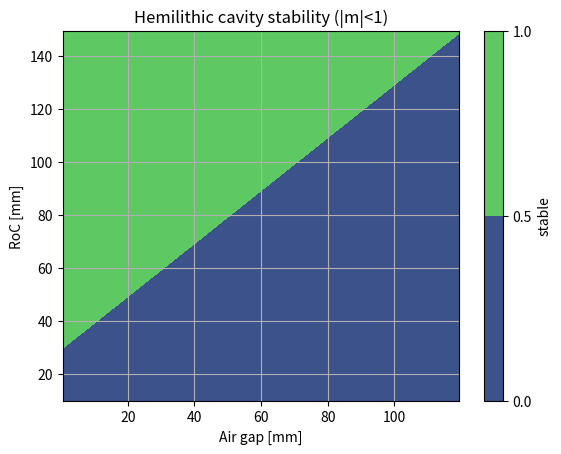
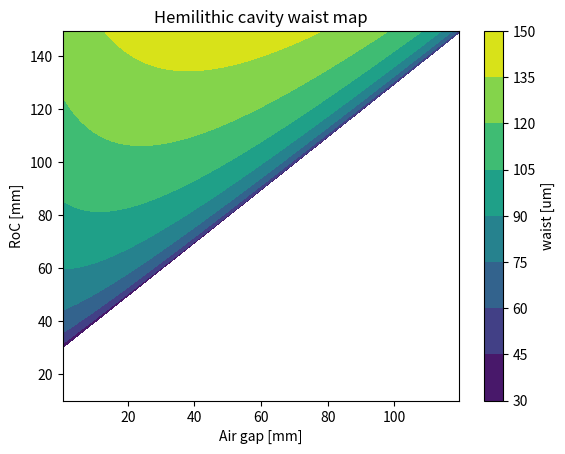

Here is the Python script that generated these plots, in order:
# %%
import numpy as np
import matplotlib.pyplot as plt
import sympy as sp

import matplotlib as mpl
from matplotlib import rc
from cycler import cycler

# %%
# Symbolic parameters

short_axis = sp.symbols("l", positive=True, real=True)
long_axis = sp.symbols("L", positive=True, real=True)
crystal_length = sp.symbols("d_crystal", positive=True, real=True)
n_crystal = sp.symbols("n_crystal", positive=True, real=True)
RoC = sp.symbols("RoC", positive=True, real=True)
theta_AOI = sp.symbols("theta_AOI", positive=True, real=True)
RoC_lin = sp.symbols("RoC_lin", positive=True, real=True)
L_cav = sp.symbols("L_cav", positive=True, real=True)
RoC_hemi = sp.symbols("RoC_hemi", positive=True, real=True)
L_air = sp.symbols("L_air", positive=True, real=True)



# %%
# Geometry selection

# Choose: "bowtie", "linear", or "hemilithic" 
GEOMETRY = "hemilithic"

# Numeric parameters

c_num = 299792458.0

f_crystal_length = 16e-3
f_n_crystal = 1.82

f_RoC = 50e-3

f_wavelength = 1550e-9

# --- Parameters for squeezing / OPO models ---
# Power transmission of the (single) output coupler used to define the external coupling rate.
# If your cavity has multiple couplers, replace this with the sum of all transmissions.
f_T_ext = 0.10  # e.g. 10% power transmission (dimensionless)

# Round-trip internal power loss (absorption + scattering + imperfect coatings), excluding the output coupler.
f_L_rt = 0.01   # e.g. 1% round-trip loss (dimensionless)

# Optional cavity detuning (set to 0.0 if not used)
# Provide either in Hz or rad/s; Δ_rad_s is used for printing.
f_detuning_Hz = 0.0

# --- Bow-tie cavity parameters (used only if GEOMETRY == "bowtie") ---
f_theta_AOI = 6 * np.pi / 180.0
f_short_axis = np.arange(56e-3, 71e-3, 0.01e-3)
f_long_axis = np.arange(70e-3, 120e-3, 0.5e-3)

# Mesh 2D for bow-tie
mesh_short_axis, mesh_long_axis = np.meshgrid(f_short_axis, f_long_axis)

def get_diagonal(long_axis, short_axis, theta_AOI):
    diagonal = (long_axis + short_axis) / 2 * sp.cos(theta_AOI)
    return diagonal

# --- Linear cavity parameters (used only if GEOMETRY == "linear") ---
# L_cav is the geometric mirror-to-mirror separation (round-trip geometric length is 2*L_cav)
f_L_cav = 100e-3

# --- Hemilithic cavity parameters (used only if GEOMETRY == "hemilithic") ---
# Geometry: curved mirror -> air gap -> crystal with HR-coated back face
f_L_air = 20e-3

# %%
# ABCD matrices for single optical elements

def mirror_ref_RoC_tangential(effective_RoC, theta_AOI):
    R_t = effective_RoC * sp.cos(theta_AOI)
    matrix = [[1, 0], [-2 / R_t, 1]]
    return sp.Matrix(matrix)


def mirror_ref_RoC_sagittal(effective_RoC, theta_AOI):
    R_s = effective_RoC / sp.cos(theta_AOI)
    matrix = [[1, 0], [-2 / R_s, 1]]
    return sp.Matrix(matrix)

# In this convention free space and a uniform medium have the same ABCD matrix
def free_propagation(length):
    matrix = [[1, length], [0, 1]]
    return sp.Matrix(matrix)


def dielectric_interface(ref_idx1, ref_idx2):
    matrix1 = sp.Matrix([[1, 0], [0, ref_idx1 / ref_idx2]])
    return matrix1


def dielectric_interface_curved(ref_idx1, ref_idx2, RoC):
    matrix1 = sp.Matrix([[1, 0], [(ref_idx1 - ref_idx2) / (ref_idx2 * RoC), ref_idx1 / ref_idx2]])
    return matrix1


# %%
# ABCD matrices for different geometries
def get_abcd_matrix_bowtie(long_axis, short_axis, diagonal, crystal_length, RoC, n_crystal, plane="sagittal"):
    if plane == "sagittal":
        mirror_fn = mirror_ref_RoC_sagittal
    elif plane == "tangential":
        mirror_fn = mirror_ref_RoC_tangential
    else:
        raise ValueError("plane must be 'sagittal' or 'tangential'")

    M = sp.eye(2)
    # Start at crystal center: propagate half-crystal in medium, exit to air.
    M = M @ free_propagation(crystal_length / 2)
    M = M @ dielectric_interface(1, n_crystal )
    M = M @ free_propagation( (short_axis - crystal_length) / 2)
    M = M @ mirror_fn(RoC, theta_AOI)
    M = M @ free_propagation(long_axis+ 2 * diagonal)
    M = M @ mirror_fn(RoC, theta_AOI)
    M = M @ free_propagation( (short_axis- crystal_length) / 2)
    M = M @ dielectric_interface(n_crystal, 1 )
    M = M @ free_propagation(crystal_length / 2)
    return sp.simplify(M)


def get_abcd_matrix_sagittal(long_axis, short_axis, diagonal, crystal_length, RoC, n_crystal):
    return get_abcd_matrix_bowtie(long_axis, short_axis, diagonal, crystal_length, RoC, n_crystal, plane="sagittal")


def get_abcd_matrix_tangential(long_axis, short_axis, diagonal, crystal_length, RoC, n_crystal):
    return get_abcd_matrix_bowtie(long_axis, short_axis, diagonal, crystal_length, RoC, n_crystal, plane="tangential")

def get_abcd_matrix_linear(RoC1, RoC2, L_cav, crystal_length, n_crystal, theta_AOI=0.0):
    # Split the cavity into: air/medium halves around a centered crystal
    L_air_total = L_cav - crystal_length
    # Allow symbolic values during lambdify; validate numeric calls.
    if isinstance(L_air_total, sp.Basic):
        if L_air_total.is_number and float(sp.N(L_air_total)) < 0:
            raise ValueError("crystal_length must be <= L_cav")
    else:
        if float(L_air_total) < 0:
            raise ValueError("crystal_length must be <= L_cav")
    L_air_half = L_air_total / 2

    M = sp.eye(2)

    # By default the AOI is zero, so sagittal and tangential are the same in linear cavity
    # Start just after reflection on Mirror1
    M = M @ free_propagation(L_air_half)
    M = M @ dielectric_interface(1, n_crystal)
    M = M @ free_propagation(crystal_length)
    M = M @ dielectric_interface(n_crystal, 1)
    M = M @ free_propagation(L_air_half)

    # Reflect on Mirror2 (theta=0 => sagittal=tangential)
    M = M @ mirror_ref_RoC_tangential(RoC2, 0)

    # Propagate back
    M = M @ free_propagation(L_air_half)
    M = M @ dielectric_interface(1, n_crystal)
    M = M @ free_propagation(crystal_length)
    M = M @ dielectric_interface(n_crystal, 1)
    M = M @ free_propagation(L_air_half)

    # Reflect on Mirror1 to complete the round trip
    M = M @ mirror_ref_RoC_tangential(RoC1, 0)

    return sp.simplify(M)


def get_abcd_matrix_hemilithic(RoC_mirror, L_air, crystal_length, n_crystal, theta_AOI=0.0):
    if isinstance(L_air, sp.Basic):
        if L_air.is_number and float(sp.N(L_air)) < 0:
            raise ValueError("L_air must be >= 0")
    else:
        if float(L_air) < 0:
            raise ValueError("L_air must be >= 0")

    M = sp.eye(2)

    # Forward path: mirror -> air -> crystal
    M = M @ free_propagation(L_air)
    M = M @ dielectric_interface(1, n_crystal)
    M = M @ free_propagation(crystal_length)

    # HR coated back face is planar: reflection matrix is identity in ABCD.

    # Return path: crystal -> air -> mirror
    # By default the AOI is zero for the hemilithic case

    M = M @ free_propagation(crystal_length)
    M = M @ dielectric_interface(n_crystal, 1)
    M = M @ free_propagation(L_air)
    M = M @ mirror_ref_RoC_tangential(RoC_mirror, 0)

    return sp.simplify(M)


# %%
# Helper functions to extract ABCD parameters and compute stability and q-parameter
def get_abcd_param(abcd_matrix):
    A = abcd_matrix[0, 0]
    B = abcd_matrix[0, 1]
    C = abcd_matrix[1, 0]
    D = abcd_matrix[1, 1]
    return A, B, C, D


def get_cavity_stability(abcd_matrix):
    A, _, _, D = get_abcd_param(abcd_matrix)
    m_factor = (A + D) / 2
    return m_factor

# m-factor helpers

def get_m_factor(abcd_sp_function, long_axis, short_axis, theta_AOI, crystal_length, RoC, n_crystal):
    diagonal = get_diagonal(long_axis, short_axis, theta_AOI)
    matrix = abcd_sp_function(long_axis, short_axis, diagonal, crystal_length, RoC, n_crystal)
    m_factor = get_cavity_stability(matrix)
    return m_factor


# %%
# Geometry-dependent lambdify: m-factor

if GEOMETRY == "bowtie":
    estimate_m_factor_s = sp.lambdify(
        (long_axis, short_axis, theta_AOI, crystal_length, RoC, n_crystal),
        get_m_factor(get_abcd_matrix_sagittal, long_axis, short_axis, theta_AOI, crystal_length, RoC, n_crystal),
        modules="numpy",
        cse=True,
    )

    estimate_m_factor_t = sp.lambdify(
        (long_axis, short_axis, theta_AOI, crystal_length, RoC, n_crystal),
        get_m_factor(get_abcd_matrix_tangential, long_axis, short_axis, theta_AOI, crystal_length, RoC, n_crystal),
        modules="numpy",
        cse=True,
    )

elif GEOMETRY == "linear":
    # Symmetric linear cavity: single RoC for both mirrors
    def _m_linear(RoC_, L_cav_, crystal_length_, n_crystal_):
        M = get_abcd_matrix_linear(RoC_, RoC_, L_cav_, crystal_length_, n_crystal_, theta_AOI=0.0)
        return get_cavity_stability(M)

    estimate_m_factor_s = sp.lambdify(
        (RoC_lin, L_cav, crystal_length, n_crystal),
        _m_linear(RoC_lin, L_cav, crystal_length, n_crystal),
        modules="numpy",
        cse=True,
    )
    estimate_m_factor_t = estimate_m_factor_s

elif GEOMETRY == "hemilithic":
    def _m_hemilithic(RoC_, L_air_, crystal_length_, n_crystal_):
        M = get_abcd_matrix_hemilithic(RoC_, L_air_, crystal_length_, n_crystal_, theta_AOI=0.0)
        return get_cavity_stability(M)

    estimate_m_factor_s = sp.lambdify(
        (RoC_hemi, L_air, crystal_length, n_crystal),
        _m_hemilithic(RoC_hemi, L_air, crystal_length, n_crystal),
        modules="numpy",
        cse=True,
    )
    estimate_m_factor_t = estimate_m_factor_s

else:
    raise ValueError("GEOMETRY must be 'bowtie', 'linear', or 'hemilithic'")


# %%
# Stability plots

if GEOMETRY == "bowtie":
    plt.figure()
    plt.contourf(
        mesh_short_axis * 1e3,
        mesh_long_axis * 1e3,
        np.abs(estimate_m_factor_s(mesh_long_axis, mesh_short_axis, f_theta_AOI, f_crystal_length, f_RoC, f_n_crystal)) < 1,
    )
    plt.xlabel("Short axis [mm]")
    plt.ylabel("Long axis [mm]")
    plt.title("Bow-tie stability (|m|<1)")
    plt.colorbar(label="stable")
    plt.grid(True)

elif GEOMETRY == "linear":
    # Linear cavity: 2D stability map vs (L_cav, RoC)
    L_cav_scan = np.arange(f_crystal_length + 0.5e-3, 120e-3, 0.5e-3)
    RoC_scan = np.arange(10e-3, 150e-3, 0.5e-3)
    mesh_L_cav, mesh_RoC = np.meshgrid(L_cav_scan, RoC_scan)
    stable_map = np.abs(estimate_m_factor_s(mesh_RoC, mesh_L_cav, f_crystal_length, f_n_crystal)) < 1

    plt.figure()
    plt.contourf(mesh_L_cav * 1e3, mesh_RoC * 1e3, stable_map)
    plt.xlabel("Cavity length [mm]")
    plt.ylabel("RoC [mm]")
    plt.title("Linear cavity stability (|m|<1)")
    plt.colorbar(label="stable")
    plt.grid(True)

else:
    # Hemilithic cavity: 2D stability map vs (L_air, RoC)
    L_air_scan = np.arange(0.5e-3, 120e-3, 0.5e-3)
    RoC_scan = np.arange(10e-3, 150e-3, 0.5e-3)
    mesh_L_air, mesh_RoC = np.meshgrid(L_air_scan, RoC_scan)
    stable_map = np.abs(estimate_m_factor_s(mesh_RoC, mesh_L_air, f_crystal_length, f_n_crystal)) < 1

    plt.figure()
    plt.contourf(mesh_L_air * 1e3, mesh_RoC * 1e3, stable_map)
    plt.xlabel("Air gap [mm]")
    plt.ylabel("RoC [mm]")
    plt.title("Hemilithic cavity stability (|m|<1)")
    plt.colorbar(label="stable")
    plt.grid(True)


# %%
# q-parameter helpers

def get_cavity_q(abcd_matrix):
    A, B, C, D = get_abcd_param(abcd_matrix)
    q = -1 * (D - A) / (2 * C) + sp.I * sp.sqrt(1 - ((D + A) / 2) ** 2) / sp.Abs(C)
    return q


def get_q_fsr_condition(abcd_sp_function, long_axis, short_axis, theta_AOI, crystal_length, RoC, n_crystal):
    diagonal = get_diagonal(long_axis, short_axis, theta_AOI)
    matrix = abcd_sp_function(long_axis, short_axis, diagonal, crystal_length, RoC, n_crystal)
    q = get_cavity_q(matrix)
    return q


# %%
# Geometry-dependent q

if GEOMETRY == "bowtie":
    estimate_q_sagittal = sp.lambdify(
        (long_axis, short_axis, theta_AOI, crystal_length, RoC, n_crystal),
        get_q_fsr_condition(get_abcd_matrix_sagittal, long_axis, short_axis, theta_AOI, crystal_length, RoC, n_crystal),
        modules="numpy",
        cse=True,
    )

    estimate_q_tangential = sp.lambdify(
        (long_axis, short_axis, theta_AOI, crystal_length, RoC, n_crystal),
        get_q_fsr_condition(get_abcd_matrix_tangential, long_axis, short_axis, theta_AOI, crystal_length, RoC, n_crystal),
        modules="numpy",
        cse=True,
    )

elif GEOMETRY == "linear":
    def _q_linear(RoC_, L_cav_, crystal_length_, n_crystal_):
        M = get_abcd_matrix_linear(RoC_, RoC_, L_cav_, crystal_length_, n_crystal_, theta_AOI=0.0)
        return get_cavity_q(M)

    estimate_q_sagittal = sp.lambdify(
        (RoC_lin, L_cav, crystal_length, n_crystal),
        _q_linear(RoC_lin, L_cav, crystal_length, n_crystal),
        modules="numpy",
        cse=True,
    )
    estimate_q_tangential = estimate_q_sagittal

else:
    def _q_hemilithic(RoC_, L_air_, crystal_length_, n_crystal_):
        M = get_abcd_matrix_hemilithic(RoC_, L_air_, crystal_length_, n_crystal_, theta_AOI=0.0)
        return get_cavity_q(M)

    estimate_q_sagittal = sp.lambdify(
        (RoC_hemi, L_air, crystal_length, n_crystal),
        _q_hemilithic(RoC_hemi, L_air, crystal_length, n_crystal),
        modules="numpy",
        cse=True,
    )
    estimate_q_tangential = estimate_q_sagittal


def estimate_beam_waist(q_factor, wavelength, refractive_index=1):
    q_img = np.imag(q_factor)
    radius = np.sqrt(1.0 * wavelength * q_img / (refractive_index * np.pi))
    return radius


# %%
# Plotting beam waist heatmap
if GEOMETRY == "bowtie":
    f_q_sagittal_waist = estimate_q_sagittal(
        mesh_long_axis, mesh_short_axis, f_theta_AOI, f_crystal_length, f_RoC, f_n_crystal
    )

    plt.figure()
    plt.contourf(
        mesh_short_axis * 1e3,
        mesh_long_axis * 1e3,
        estimate_beam_waist(f_q_sagittal_waist, f_wavelength, refractive_index=f_n_crystal) * 1e6,
    )
    plt.xlabel("Short axis [mm]")
    plt.ylabel("Long axis [mm]")
    plt.title("Bow-tie waist map")
    plt.colorbar(label="waist [um]")
elif GEOMETRY == "linear":
    L_cav_scan = np.arange(f_crystal_length + 0.5e-3, 120e-3, 0.5e-3)
    RoC_scan = np.arange(10e-3, 150e-3, 0.5e-3)
    mesh_L_cav, mesh_RoC = np.meshgrid(L_cav_scan, RoC_scan)
    f_q_sagittal_waist = estimate_q_sagittal(mesh_RoC, mesh_L_cav, f_crystal_length, f_n_crystal)

    plt.figure()
    plt.contourf(
        mesh_L_cav * 1e3,
        mesh_RoC * 1e3,
        estimate_beam_waist(f_q_sagittal_waist, f_wavelength, refractive_index=f_n_crystal) * 1e6,
    )
    plt.xlabel("Cavity length [mm]")
    plt.ylabel("RoC [mm]")
    plt.title("Linear cavity waist map")
    plt.colorbar(label="waist [um]")
else:
    L_air_scan = np.arange(0.5e-3, 120e-3, 0.5e-3)
    RoC_scan = np.arange(10e-3, 150e-3, 0.5e-3)
    mesh_L_air, mesh_RoC = np.meshgrid(L_air_scan, RoC_scan)
    f_q_sagittal_waist = estimate_q_sagittal(mesh_RoC, mesh_L_air, f_crystal_length, f_n_crystal)

    plt.figure()
    plt.contourf(
        mesh_L_air * 1e3,
        mesh_RoC * 1e3,
        estimate_beam_waist(f_q_sagittal_waist, f_wavelength, refractive_index=f_n_crystal) * 1e6,
    )
    plt.xlabel("Air gap [mm]")
    plt.ylabel("RoC [mm]")
    plt.title("Hemilithic cavity waist map")
    plt.colorbar(label="waist [um]")


# %%
# Single-point evaluation

if GEOMETRY == "bowtie":
    short_axis_val = 68e-3
    long_axis_val = 90e-3

    # get_diagonal uses sympy, so force a numeric float here
    _diagonal_sym = get_diagonal(long_axis_val, short_axis_val, f_theta_AOI)
    diagonal_val = float(sp.N(_diagonal_sym))

    m_x_sym = get_m_factor(get_abcd_matrix_sagittal, long_axis_val, short_axis_val, theta_AOI, f_crystal_length, f_RoC, f_n_crystal)
    m_y_sym = get_m_factor(get_abcd_matrix_tangential, long_axis_val, short_axis_val, theta_AOI, f_crystal_length, f_RoC, f_n_crystal)

    # evaluate symbolic expressions at the numeric AOI
    m_x = float(sp.N(m_x_sym.subs(theta_AOI, f_theta_AOI)))
    m_y = float(sp.N(m_y_sym.subs(theta_AOI, f_theta_AOI)))

    qs = estimate_q_sagittal(long_axis_val, short_axis_val, f_theta_AOI, f_crystal_length, f_RoC, f_n_crystal)
    qt = estimate_q_tangential(long_axis_val, short_axis_val, f_theta_AOI, f_crystal_length, f_RoC, f_n_crystal)

    print(
        f"Geometrical parameters: Long axis = {long_axis_val*1e3:.3f} mm, Short axis = {short_axis_val*1e3:.3f} mm, "
        f"diagonal = {diagonal_val*1e3:.3f} mm, AOI = {f_theta_AOI*180/np.pi:.3f} deg"
    )
    print(f"m_sagittal = {m_x:.6f}, m_tangential = {m_y:.6f}")
    print(f"qs parameter in the crystal: {qs:.5f}")
    print(f"qt parameter in the crystal: {qt:.5f}")

    cavity_length = float(long_axis_val + short_axis_val + 2 * diagonal_val)

elif GEOMETRY == "linear":
    # Linear cavity example point (symmetric)
    L_cav_val = 100e-3

    # Evaluate from symbolic expressions for consistency with bow-tie flow
    subs_linear = {
        RoC_lin: f_RoC,
        L_cav: L_cav_val,
        crystal_length: f_crystal_length,
        n_crystal: f_n_crystal,
    }
    m_sym = _m_linear(RoC_lin, L_cav, crystal_length, n_crystal)
    q_sym = _q_linear(RoC_lin, L_cav, crystal_length, n_crystal)

    m_val = float(sp.N(m_sym.subs(subs_linear)))
    qs = complex(sp.N(q_sym.subs(subs_linear)))
    qt = qs

    print(f"Linear cavity parameters: L_cav = {L_cav_val*1e3:.3f} mm, RoC = {f_RoC*1e3:.3f} mm")
    print(f"m = {m_val:.6f} (stable if |m|<1)")
    print(f"q parameter at the crystal center: {qs:.5f}")

    cavity_length = float(2 * L_cav_val)  # geometric round-trip length for linear cavity
    optical_crystal_length = f_crystal_length

else:
    # Hemilithic cavity example point
    L_air_val = 20e-3

    # Evaluate from symbolic expressions for consistency with bow-tie flow
    subs_hemi = {
        RoC_hemi: f_RoC,
        L_air: L_air_val,
        crystal_length: f_crystal_length,
        n_crystal: f_n_crystal,
    }
    m_sym = _m_hemilithic(RoC_hemi, L_air, crystal_length, n_crystal)
    q_sym = _q_hemilithic(RoC_hemi, L_air, crystal_length, n_crystal)

    m_val = float(sp.N(m_sym.subs(subs_hemi)))
    qs = complex(sp.N(q_sym.subs(subs_hemi)))
    qt = qs

    print(f"Hemilithic cavity parameters: L_air = {L_air_val*1e3:.3f} mm, RoC = {f_RoC*1e3:.3f} mm")
    print(f"m = {m_val:.6f} (stable if |m|<1)")
    print(f"q parameter at crystal input face: {qs:.5f}")

    cavity_length = float(2 * (L_air_val + f_crystal_length))
    optical_crystal_length = 2 * f_crystal_length

if GEOMETRY == "bowtie":
    optical_crystal_length = f_crystal_length

# Waist estimate at the crystal (works for both)
w_um = estimate_beam_waist(qs, f_wavelength, refractive_index=f_n_crystal) * 1e6
print(f"Beam waist in crystal (from q): {w_um:.3f} um")


# %%
# Cavity FSR

L_optical = float(cavity_length + (f_n_crystal - 1.0) * optical_crystal_length)
fsr = float(c_num / L_optical)


print(f"Geometric cavity length: {cavity_length:.6f} m")
print(f"Optical round-trip length: {L_optical:.6f} m")
print(f"FSR: {fsr:.6f} Hz ({fsr/1e6:.6f} MHz)")

# %%
# Cavity decay rates and escape efficiency

kappa_ext = (c_num / (2.0 * L_optical)) * f_T_ext
kappa_loss = (c_num / (2.0 * L_optical)) * f_L_rt
kappa = kappa_ext + kappa_loss

# Escape efficiency (fraction of intracavity photons leaving through the output coupler)
eta_escape = kappa_ext / kappa if kappa != 0 else np.nan

# Also report the equivalent linewidth in Hz for convenience
kappa_Hz = kappa / (2.0 * np.pi)

# Detuning
Delta_rad_s = 2.0 * np.pi * f_detuning_Hz

print("\nCavity parameters for squeezing / OPO models:")
print(f"w0 in crystal (TEM00): {w_um:.3f} um")
print(f"kappa_ext  = {kappa_ext:.3e} rad/s   (kappa_ext/2π = {kappa_ext/(2*np.pi):.3e} Hz)")
print(f"kappa_loss = {kappa_loss:.3e} rad/s   (kappa_loss/2π = {kappa_loss/(2*np.pi):.3e} Hz)")
print(f"kappa      = {kappa:.3e} rad/s   (kappa/2π = {kappa_Hz:.3e} Hz)")
print(f"Escape efficiency η_escape = {eta_escape:.4f}")
print(f"Detuning Δ = {Delta_rad_s:.3e} rad/s   (Δ/2π = {f_detuning_Hz:.3e} Hz)")


# %%
# Gouy phase accumulation

if GEOMETRY == "bowtie":
    psi_sagittal = np.arccos(m_x)
    psi_tangential = np.arccos(m_y)
    print(f"Psi_sagittal = {psi_sagittal:.6f} rad ({np.degrees(psi_sagittal):.3f} deg)")
    print(f"Psi_tangential = {psi_tangential:.6f} rad ({np.degrees(psi_tangential):.6f} deg)")
else:
    psi_sagittal = np.arccos(float(m_val))
    psi_tangential = psi_sagittal


# %%
